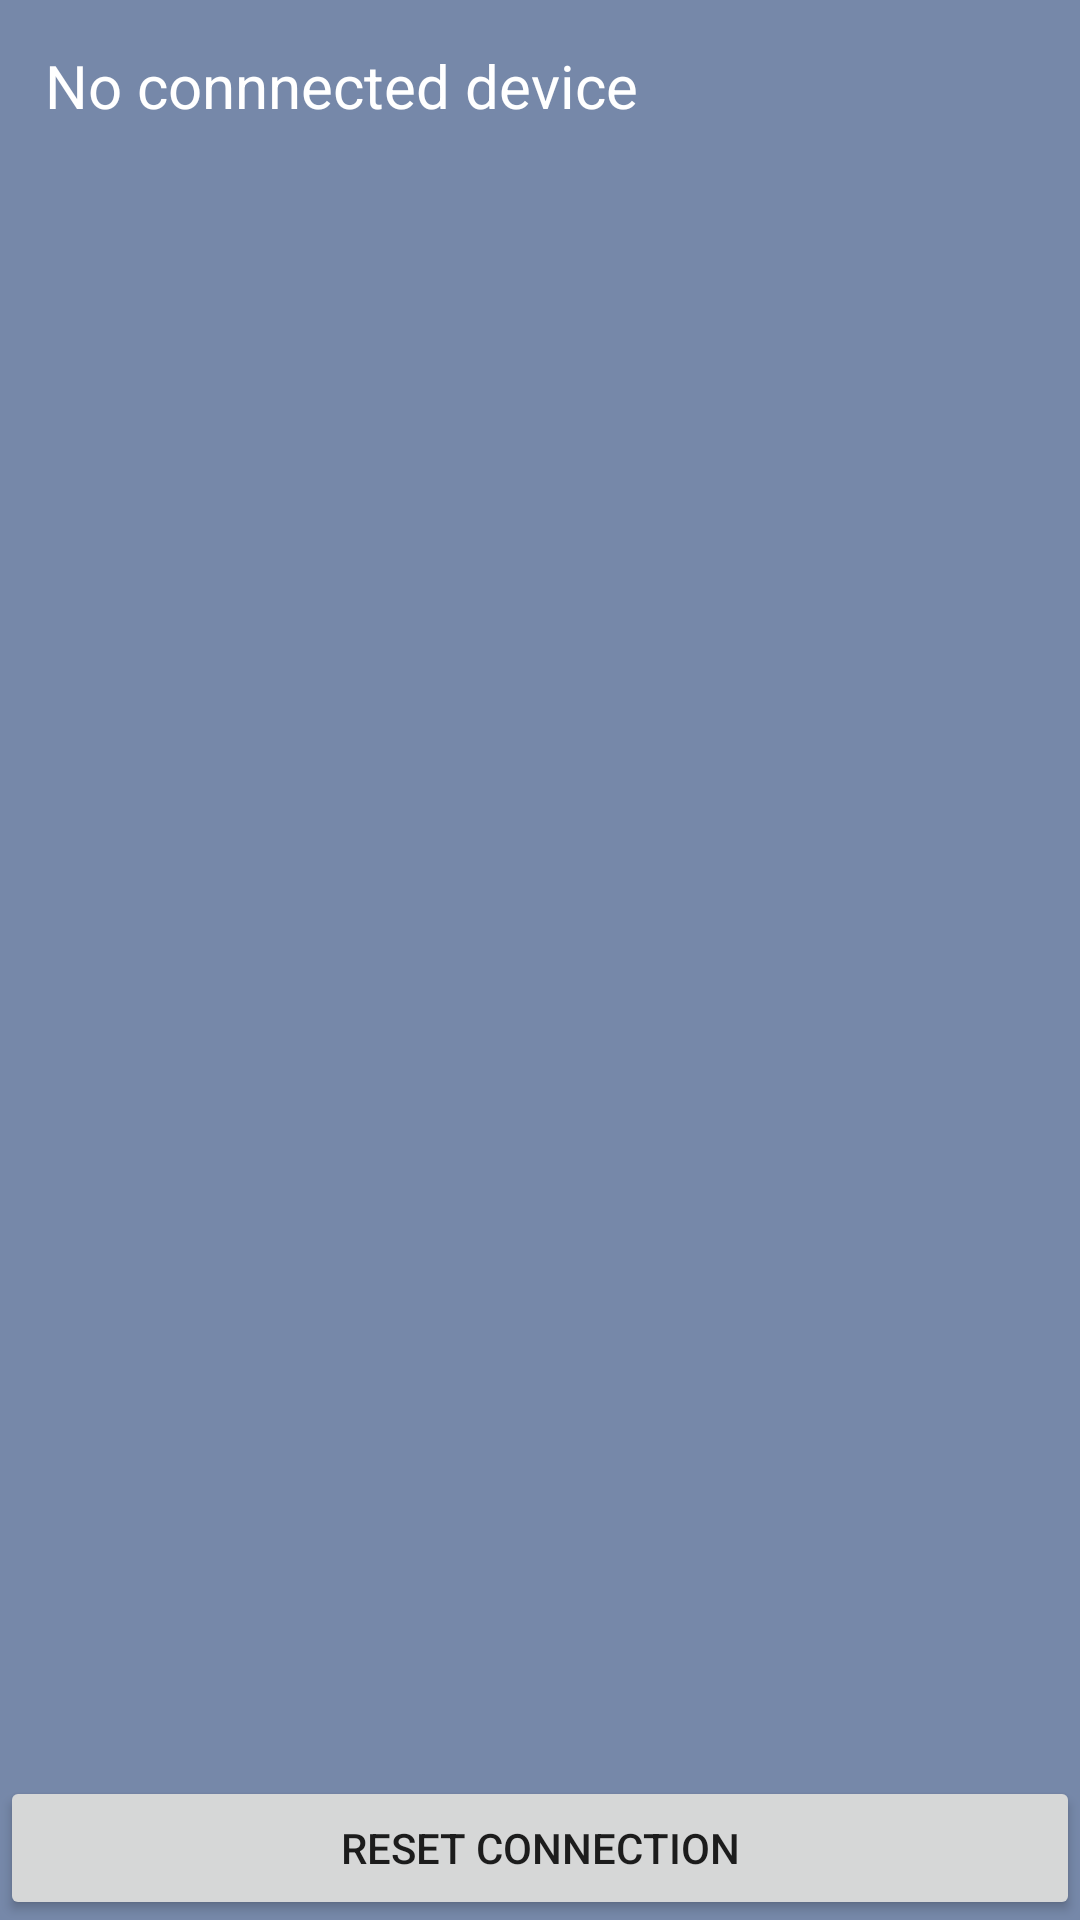

Layout XML and referenced resources for this Android screen:
<!-- AndroidManifest.xml: application theme AppTheme -->
<!-- res/layout/activity_connected.xml -->
<LinearLayout xmlns:android="http://schemas.android.com/apk/res/android"
    xmlns:tools="http://schemas.android.com/tools" android:layout_width="match_parent"
    android:layout_height="match_parent"
    android:orientation="vertical"
    android:background="#7688A9"
    tools:context="com.example.utar.myapplication.ConnectedActivity">

    <TextView
        android:id="@+id/no_connected_tv"
        android:layout_width="wrap_content"
        android:layout_height="wrap_content"
        android:paddingTop="15dp"
        android:paddingLeft="15dp"
        android:text="@string/not_available"
        android:textSize="20dp"
        android:textColor="#FFFFFF"
        />

    <ListView
        android:paddingTop="10dp"
        android:id="@+id/connected_devices"
        android:layout_width="match_parent"
        android:layout_height="430dp"
        />

    <RelativeLayout
        android:layout_width="match_parent"
        android:layout_height="wrap_content">

    <Button
        android:id="@+id/reset_button"
        android:layout_width="fill_parent"
        android:layout_height="wrap_content"
        android:text="@string/reset_conn"
        android:layout_alignParentBottom="true"
        />
    </RelativeLayout>
</LinearLayout>
<!-- resources referenced by this layout -->
<resources>
  <string name="not_available">No connnected device</string>
  <string name="reset_conn">Reset Connection</string>
  <style name="AppTheme" parent="Theme.AppCompat.Light.DarkActionBar">
          
      </style>
</resources>
